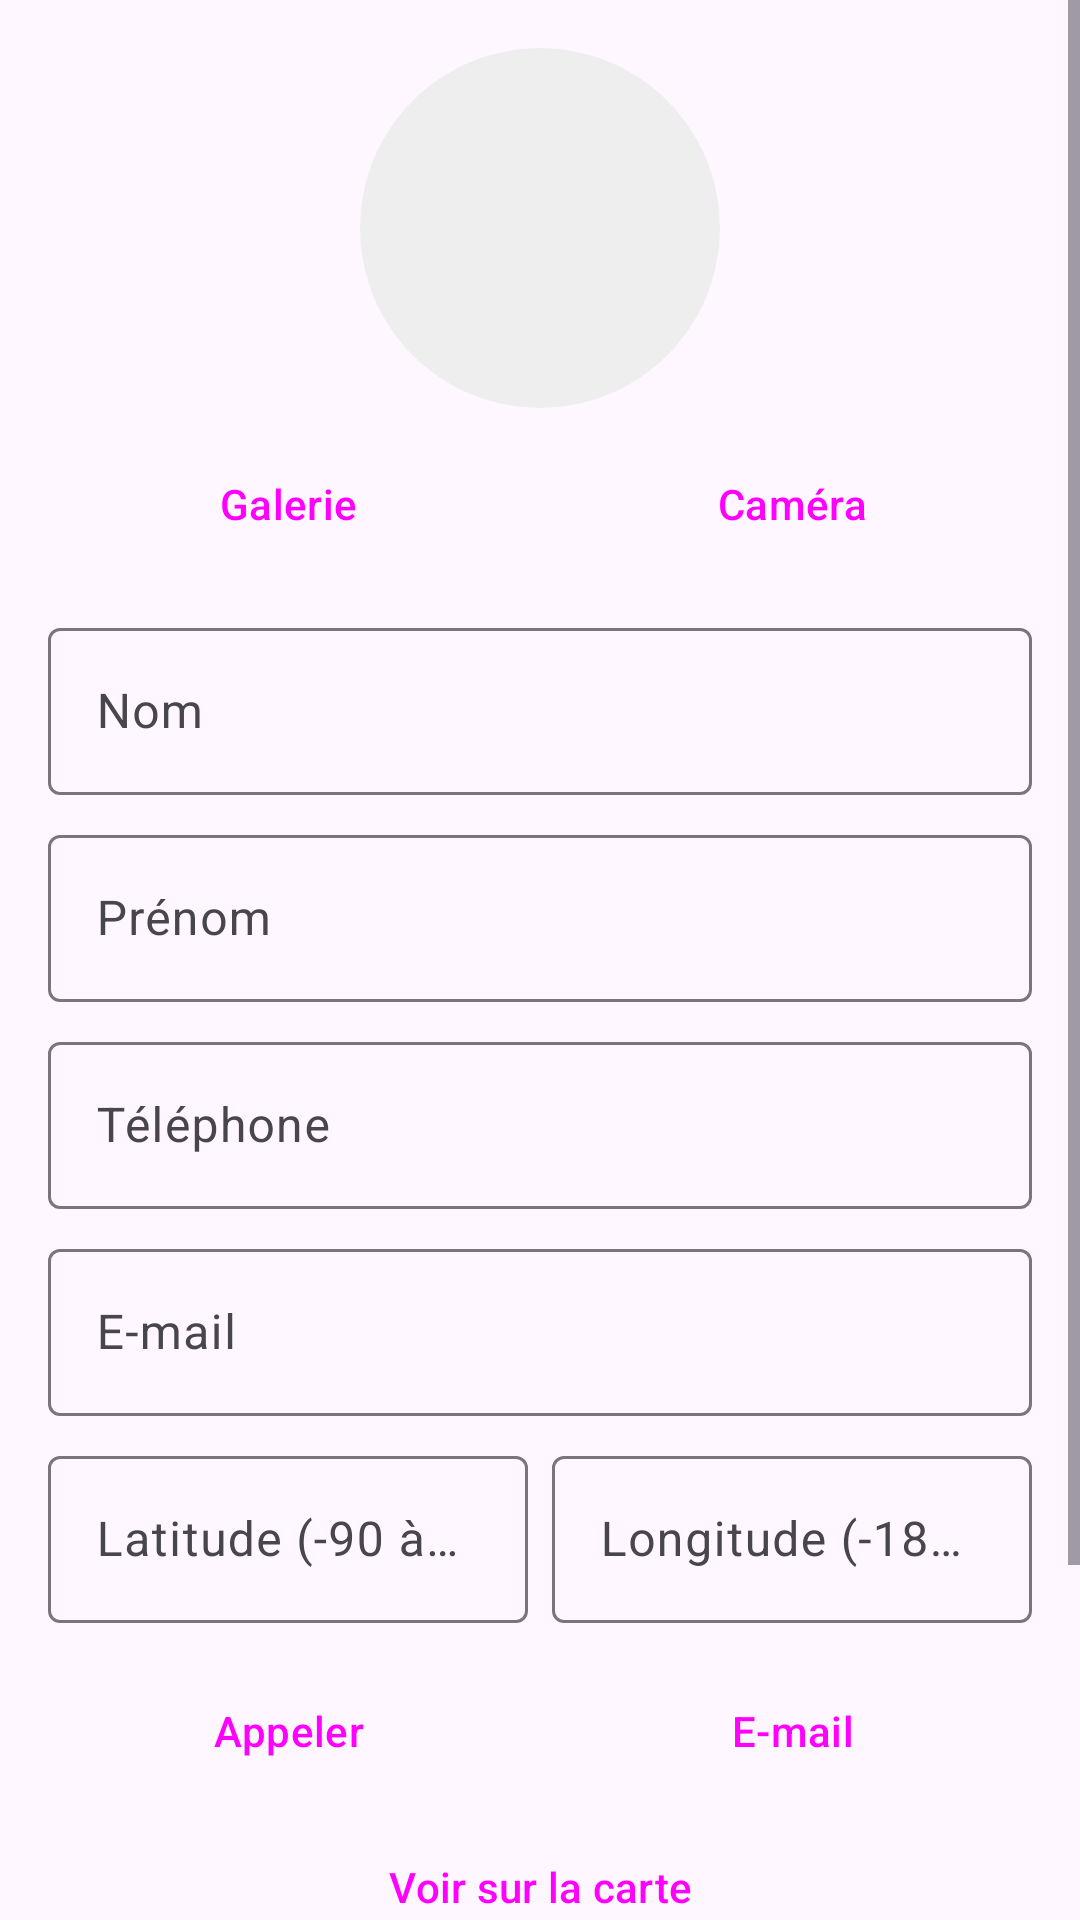

Here is an Android app screen rendered from its layout file. Give the layout XML and the strings, colors and styles it references.
<!-- AndroidManifest.xml: application theme Theme.ContactsV4 -->
<!-- res/layout/fragment_detail_contact.xml -->
<?xml version="1.0" encoding="utf-8"?>
<ScrollView xmlns:android="http://schemas.android.com/apk/res/android"
    xmlns:app="http://schemas.android.com/apk/res-auto"
    android:layout_width="match_parent"
    android:layout_height="match_parent"
    android:fillViewport="true">

    <LinearLayout
        android:layout_width="match_parent"
        android:layout_height="wrap_content"
        android:orientation="vertical"
        android:padding="16dp">

        
        <com.google.android.material.imageview.ShapeableImageView
            android:id="@+id/image_photo"
            android:layout_width="120dp"
            android:layout_height="120dp"
            android:layout_gravity="center_horizontal"
            android:background="#EEEEEE"
            android:contentDescription="@string/cd_photo"
            android:scaleType="centerCrop"
            app:shapeAppearanceOverlay="@style/CircleImage" />

        <LinearLayout
            android:layout_width="match_parent"
            android:layout_height="wrap_content"
            android:layout_marginTop="8dp"
            android:orientation="horizontal">

            <Button
                android:id="@+id/btn_galerie"
                style="@style/Widget.Material3.Button.OutlinedButton"
                android:layout_width="0dp"
                android:layout_height="wrap_content"
                android:layout_marginEnd="4dp"
                android:layout_weight="1"
                android:text="@string/btn_galerie" />

            <Button
                android:id="@+id/btn_camera"
                style="@style/Widget.Material3.Button.OutlinedButton"
                android:layout_width="0dp"
                android:layout_height="wrap_content"
                android:layout_marginStart="4dp"
                android:layout_weight="1"
                android:text="@string/btn_camera" />
        </LinearLayout>

        
        <com.google.android.material.textfield.TextInputLayout
            android:id="@+id/til_nom"
            style="@style/Widget.Material3.TextInputLayout.OutlinedBox"
            android:layout_width="match_parent"
            android:layout_height="wrap_content"
            android:layout_marginTop="12dp"
            android:hint="@string/label_nom">

            <com.google.android.material.textfield.TextInputEditText
                android:id="@+id/edit_nom"
                android:layout_width="match_parent"
                android:layout_height="wrap_content"
                android:inputType="textPersonName|textCapWords"
                android:maxLines="1" />
        </com.google.android.material.textfield.TextInputLayout>

        <com.google.android.material.textfield.TextInputLayout
            android:id="@+id/til_prenom"
            style="@style/Widget.Material3.TextInputLayout.OutlinedBox"
            android:layout_width="match_parent"
            android:layout_height="wrap_content"
            android:layout_marginTop="8dp"
            android:hint="@string/label_prenom">

            <com.google.android.material.textfield.TextInputEditText
                android:id="@+id/edit_prenom"
                android:layout_width="match_parent"
                android:layout_height="wrap_content"
                android:inputType="textPersonName|textCapWords"
                android:maxLines="1" />
        </com.google.android.material.textfield.TextInputLayout>

        <com.google.android.material.textfield.TextInputLayout
            android:id="@+id/til_telephone"
            style="@style/Widget.Material3.TextInputLayout.OutlinedBox"
            android:layout_width="match_parent"
            android:layout_height="wrap_content"
            android:layout_marginTop="8dp"
            android:hint="@string/label_telephone">

            <com.google.android.material.textfield.TextInputEditText
                android:id="@+id/edit_telephone"
                android:layout_width="match_parent"
                android:layout_height="wrap_content"
                android:inputType="phone"
                android:maxLines="1" />
        </com.google.android.material.textfield.TextInputLayout>

        <com.google.android.material.textfield.TextInputLayout
            android:id="@+id/til_email"
            style="@style/Widget.Material3.TextInputLayout.OutlinedBox"
            android:layout_width="match_parent"
            android:layout_height="wrap_content"
            android:layout_marginTop="8dp"
            android:hint="@string/label_email">

            <com.google.android.material.textfield.TextInputEditText
                android:id="@+id/edit_email"
                android:layout_width="match_parent"
                android:layout_height="wrap_content"
                android:inputType="textEmailAddress"
                android:maxLines="1" />
        </com.google.android.material.textfield.TextInputLayout>

        <LinearLayout
            android:layout_width="match_parent"
            android:layout_height="wrap_content"
            android:layout_marginTop="8dp"
            android:orientation="horizontal">

            <com.google.android.material.textfield.TextInputLayout
                android:id="@+id/til_latitude"
                style="@style/Widget.Material3.TextInputLayout.OutlinedBox"
                android:layout_width="0dp"
                android:layout_height="wrap_content"
                android:layout_marginEnd="4dp"
                android:layout_weight="1"
                android:hint="@string/label_latitude">

                <com.google.android.material.textfield.TextInputEditText
                    android:id="@+id/edit_latitude"
                    android:layout_width="match_parent"
                    android:layout_height="wrap_content"
                    android:inputType="numberDecimal|numberSigned"
                    android:maxLines="1" />
            </com.google.android.material.textfield.TextInputLayout>

            <com.google.android.material.textfield.TextInputLayout
                android:id="@+id/til_longitude"
                style="@style/Widget.Material3.TextInputLayout.OutlinedBox"
                android:layout_width="0dp"
                android:layout_height="wrap_content"
                android:layout_marginStart="4dp"
                android:layout_weight="1"
                android:hint="@string/label_longitude">

                <com.google.android.material.textfield.TextInputEditText
                    android:id="@+id/edit_longitude"
                    android:layout_width="match_parent"
                    android:layout_height="wrap_content"
                    android:inputType="numberDecimal|numberSigned"
                    android:maxLines="1" />
            </com.google.android.material.textfield.TextInputLayout>
        </LinearLayout>

        
        <LinearLayout
            android:layout_width="match_parent"
            android:layout_height="wrap_content"
            android:layout_marginTop="12dp"
            android:orientation="horizontal">

            <Button
                android:id="@+id/btn_appeler"
                style="@style/Widget.Material3.Button.TonalButton"
                android:layout_width="0dp"
                android:layout_height="wrap_content"
                android:layout_marginEnd="4dp"
                android:layout_weight="1"
                android:text="@string/btn_appeler" />

            <Button
                android:id="@+id/btn_email"
                style="@style/Widget.Material3.Button.TonalButton"
                android:layout_width="0dp"
                android:layout_height="wrap_content"
                android:layout_marginStart="4dp"
                android:layout_weight="1"
                android:text="@string/btn_email" />
        </LinearLayout>

        <Button
            android:id="@+id/btn_carte"
            style="@style/Widget.Material3.Button.TonalButton"
            android:layout_width="match_parent"
            android:layout_height="wrap_content"
            android:layout_marginTop="4dp"
            android:text="@string/btn_carte" />

        
        <LinearLayout
            android:layout_width="match_parent"
            android:layout_height="wrap_content"
            android:layout_marginTop="16dp"
            android:orientation="horizontal">

            <Button
                android:id="@+id/btn_enregistrer"
                android:layout_width="0dp"
                android:layout_height="wrap_content"
                android:layout_marginEnd="4dp"
                android:layout_weight="1"
                android:text="@string/btn_enregistrer" />

            <Button
                android:id="@+id/btn_annuler"
                style="@style/Widget.Material3.Button.OutlinedButton"
                android:layout_width="0dp"
                android:layout_height="wrap_content"
                android:layout_marginStart="4dp"
                android:layout_weight="1"
                android:text="@string/btn_annuler" />
        </LinearLayout>

        <Button
            android:id="@+id/btn_supprimer"
            style="@style/Widget.Material3.Button.TextButton"
            android:layout_width="match_parent"
            android:layout_height="wrap_content"
            android:layout_marginTop="4dp"
            android:text="@string/btn_supprimer"
            android:textColor="#C62828" />

    </LinearLayout>
</ScrollView>
<!-- resources referenced by this layout -->
<resources>
  <string name="btn_annuler">Annuler</string>
  <string name="btn_appeler">Appeler</string>
  <string name="btn_camera">Caméra</string>
  <string name="btn_carte">Voir sur la carte</string>
  <string name="btn_email">E-mail</string>
  <string name="btn_enregistrer">Enregistrer</string>
  <string name="btn_galerie">Galerie</string>
  <string name="btn_supprimer">Supprimer</string>
  <string name="cd_photo">Photo du contact</string>
  <string name="label_email">E-mail</string>
  <string name="label_latitude">Latitude (-90 à 90)</string>
  <string name="label_longitude">Longitude (-180 à 180)</string>
  <string name="label_nom">Nom</string>
  <string name="label_prenom">Prénom</string>
  <string name="label_telephone">Téléphone</string>
  <style name="CircleImage">
          <item name="cornerFamily">rounded</item>
          <item name="cornerSize">50%</item>
      </style>
  <style name="Theme.ContactsV4" parent="Theme.Material3.Light.NoActionBar" />
</resources>
